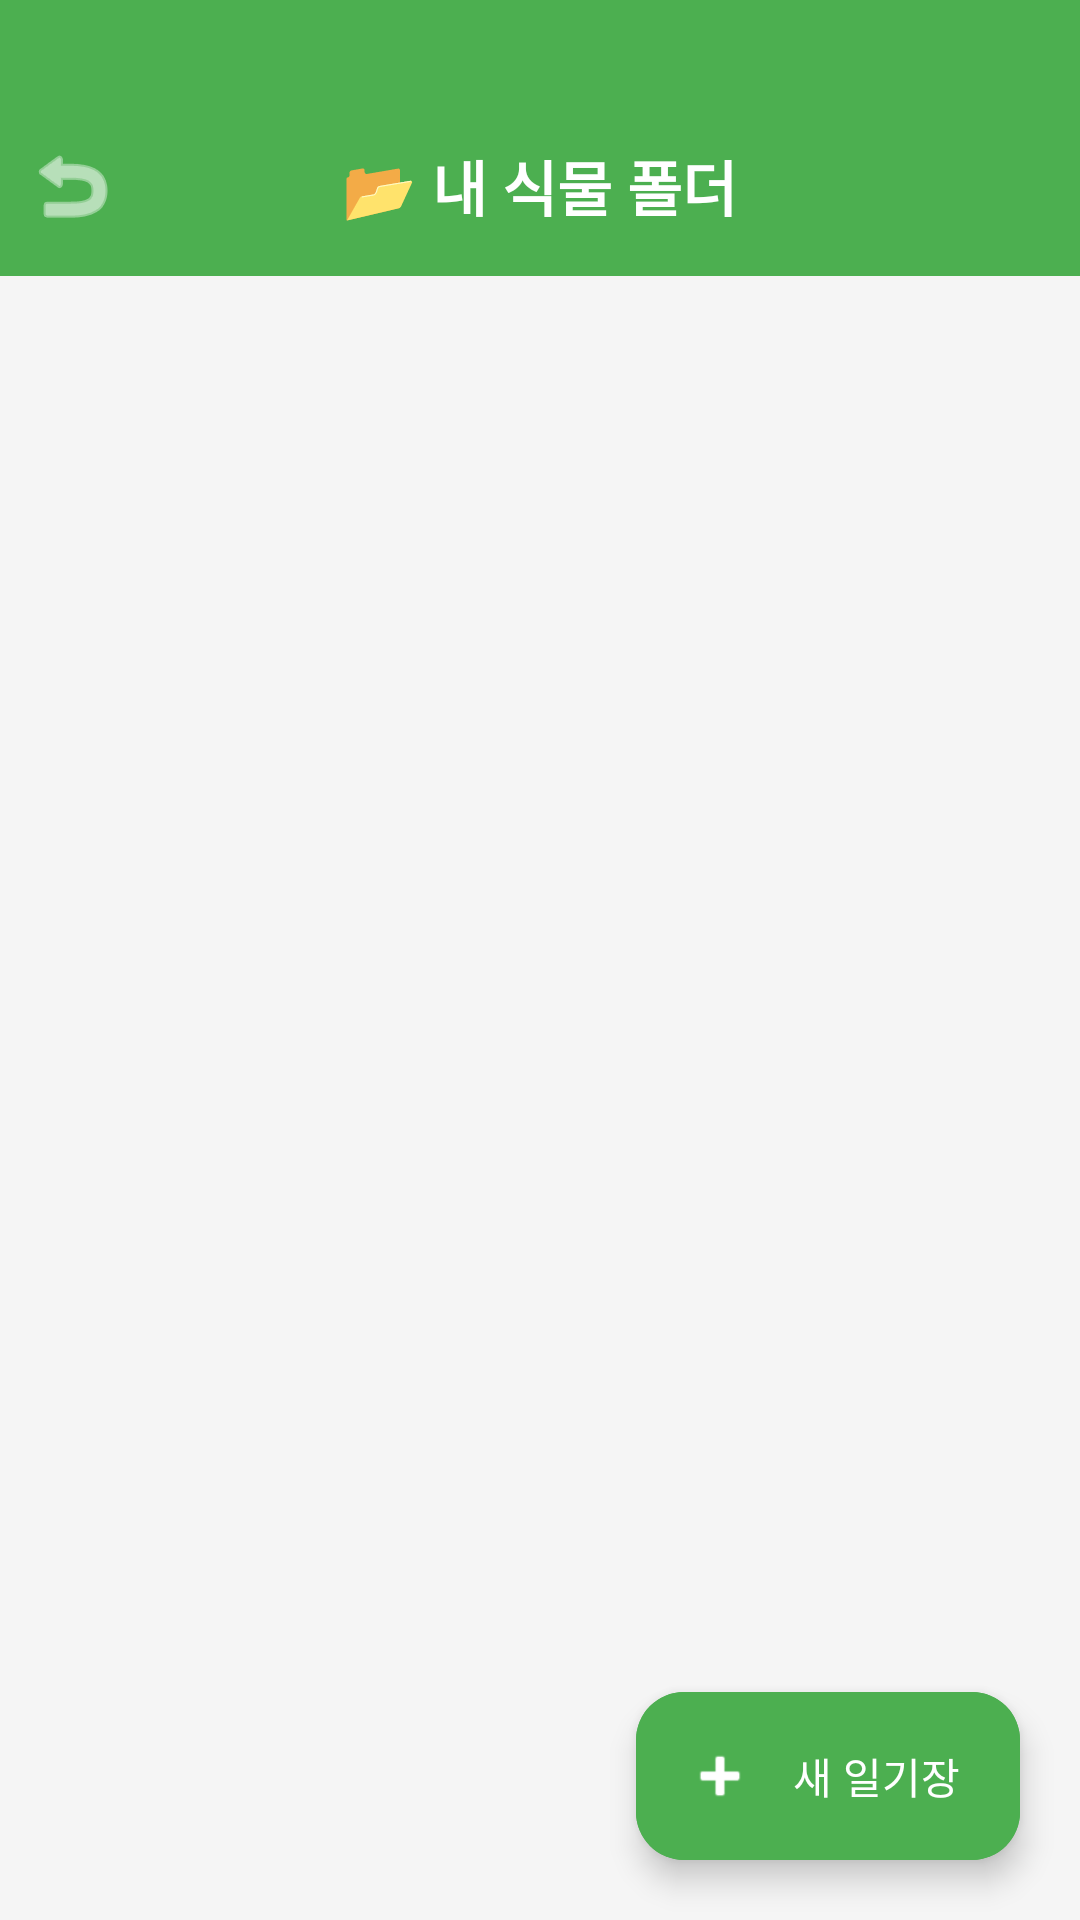

Produce the Android XML layout that renders to this screen, including the resource entries it uses.
<!-- AndroidManifest.xml: application theme Theme.SmartFarmApp -->
<!-- res/layout/activity_diary_folder.xml -->
<?xml version="1.0" encoding="utf-8"?>
<androidx.constraintlayout.widget.ConstraintLayout xmlns:android="http://schemas.android.com/apk/res/android"
    xmlns:app="http://schemas.android.com/apk/res-auto"
    android:layout_width="match_parent"
    android:layout_height="match_parent"
    android:background="#F5F5F5">

    <View
        android:id="@+id/viewHeader"
        android:layout_width="match_parent"
        android:layout_height="90dp"
        android:background="@color/color_primary_green"
        app:layout_constraintTop_toTopOf="parent" />

    <RelativeLayout
        android:id="@+id/headerLayout"
        android:layout_width="match_parent"
        android:layout_height="60dp"
        android:background="#4CAF50"
        android:layout_marginTop="32dp"
        app:layout_constraintTop_toTopOf="parent">
        <ImageButton
            android:id="@+id/btnBack"
            android:layout_width="48dp"
            android:layout_height="48dp"
            android:background="?attr/selectableItemBackgroundBorderless"
            android:src="@android:drawable/ic_menu_revert"
            app:tint="#FFFFFF"
            android:layout_centerVertical="true"/>
        <TextView
            android:layout_width="wrap_content"
            android:layout_height="wrap_content"
            android:text="📂 내 식물 폴더"
            android:textColor="#FFFFFF"
            android:textSize="20sp"
            android:textStyle="bold"
            android:layout_centerInParent="true"/>
    </RelativeLayout>

    <androidx.recyclerview.widget.RecyclerView
        android:id="@+id/rvFolders"
        android:layout_width="match_parent"
        android:layout_height="0dp"
        android:padding="10dp"
        android:clipToPadding="false"
        app:layout_constraintTop_toBottomOf="@+id/headerLayout"
        app:layout_constraintBottom_toBottomOf="parent"/>

    <com.google.android.material.floatingactionbutton.ExtendedFloatingActionButton
        android:id="@+id/btnAddFolder"
        android:layout_width="wrap_content"
        android:layout_height="wrap_content"
        android:layout_margin="20dp"
        android:text="새 일기장"
        android:textColor="#FFFFFF"
        android:backgroundTint="#4CAF50"
        app:icon="@android:drawable/ic_input_add"
        app:iconTint="#FFFFFF"
        app:layout_constraintBottom_toBottomOf="parent"
        app:layout_constraintEnd_toEndOf="parent"/>
</androidx.constraintlayout.widget.ConstraintLayout>
<!-- resources referenced by this layout -->
<resources>
  <color name="color_primary_green">#4CAF50</color>
  <style name="Theme.SmartFarmApp" parent="Base.Theme.SmartFarmApp" />
  <style name="Base.Theme.SmartFarmApp" parent="Theme.Material3.Light.NoActionBar">
          
          
      </style>
</resources>
